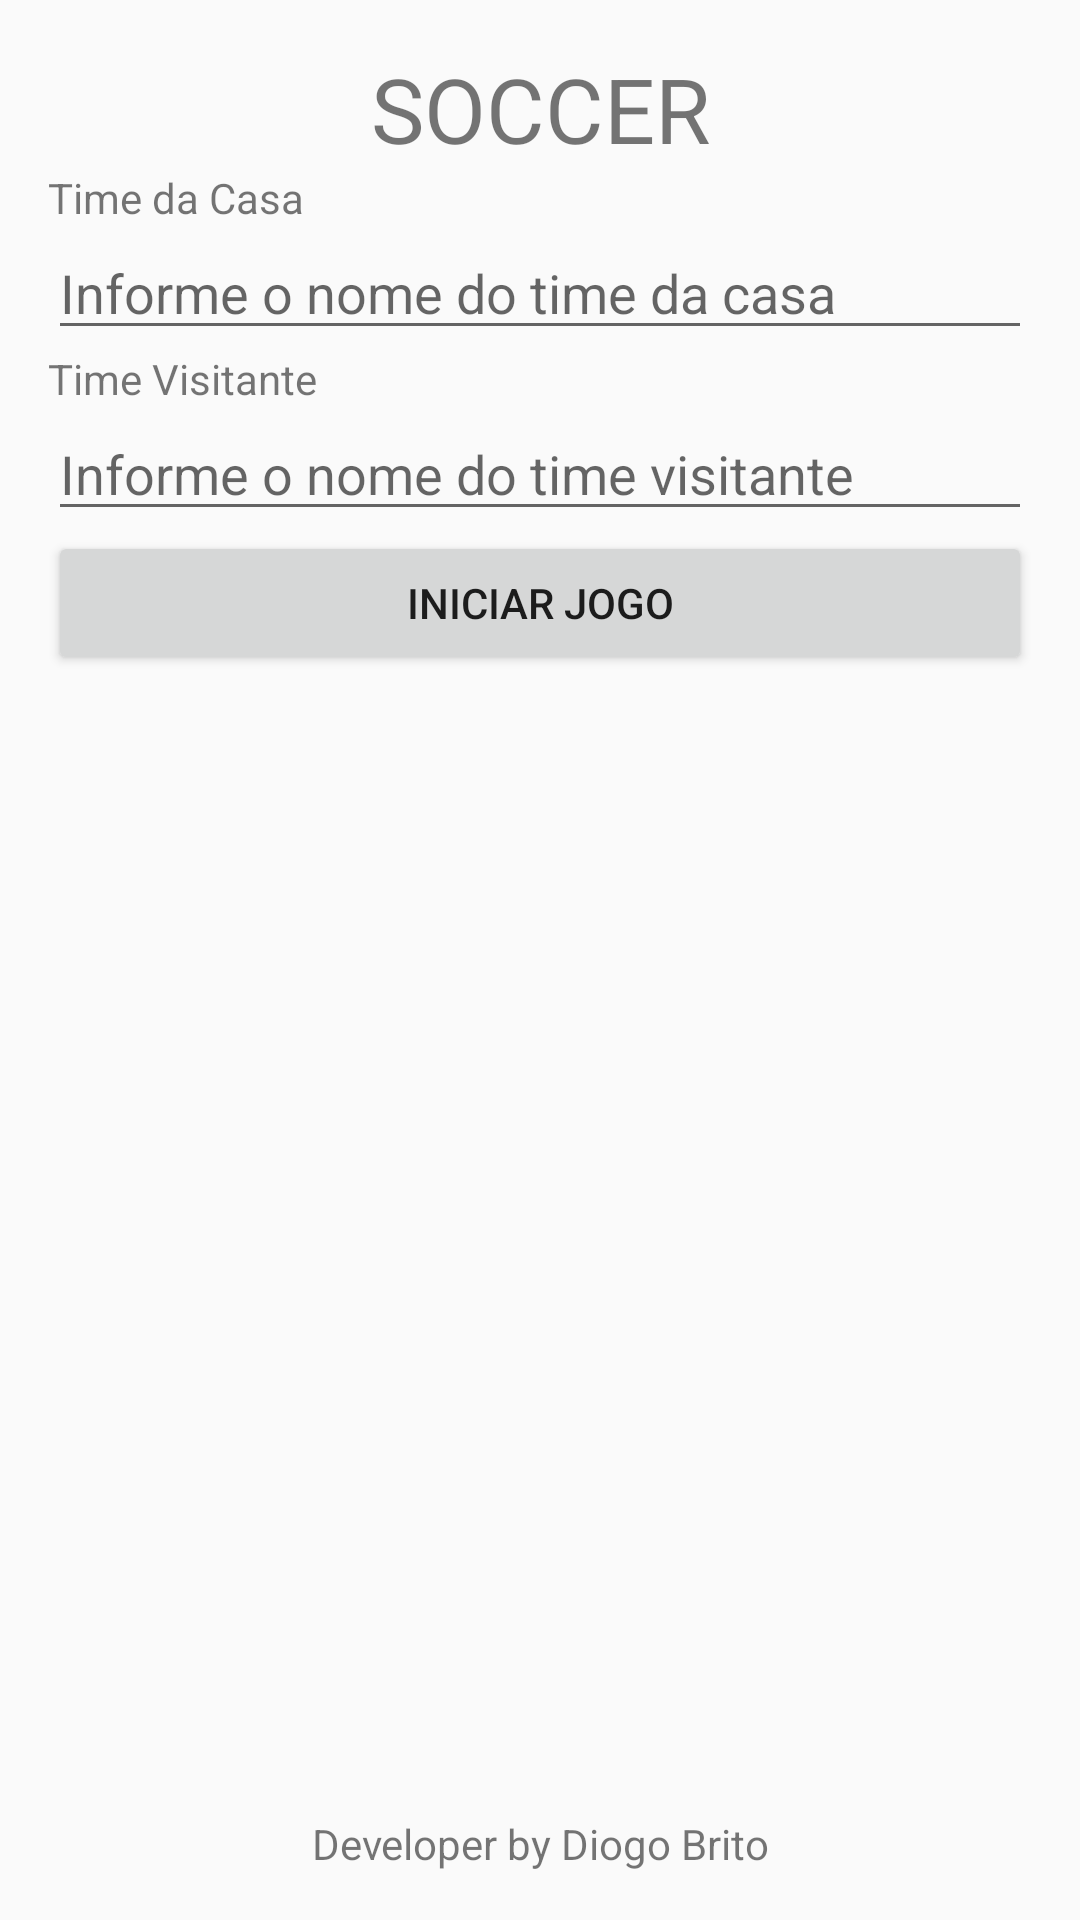

Android layout source for this screen:
<!-- AndroidManifest.xml: application theme AppTheme -->
<!-- res/layout/activity_main.xml -->
<?xml version="1.0" encoding="utf-8"?>
<RelativeLayout xmlns:android="http://schemas.android.com/apk/res/android"
    xmlns:tools="http://schemas.android.com/tools"
    android:id="@+id/activity_main"
    android:layout_width="match_parent"
    android:layout_height="match_parent"
    android:paddingBottom="@dimen/activity_vertical_margin"
    android:paddingLeft="@dimen/activity_horizontal_margin"
    android:paddingRight="@dimen/activity_horizontal_margin"
    android:paddingTop="@dimen/activity_vertical_margin"
    tools:context="br.com.fiap.placar.MainActivity">

    <TextView
        android:id="@+id/header"
        android:gravity="center"
        android:layout_width="match_parent"
        android:layout_height="wrap_content"
        android:text="@string/app_name"
        android:textSize="@dimen/tamanho_titulo"/>

    <LinearLayout
        android:layout_below="@+id/header"
        android:layout_above="@+id/rodape"
        android:layout_width="match_parent"
        android:layout_height="match_parent"
        android:orientation="vertical">
        <TextView
            android:layout_width="match_parent"
            android:layout_height="wrap_content"
            android:text="Time da Casa"/>

        <EditText
            android:hint="Informe o nome do time da casa"
            android:id="@+id/etTimeCasa"
            android:layout_width="match_parent"
            android:layout_height="wrap_content"
            />

        <TextView
            android:layout_width="match_parent"
            android:layout_height="wrap_content"
            android:text="Time Visitante"/>

        <EditText
            android:hint="Informe o nome do time visitante"
            android:id="@+id/etTimeVisitante"
            android:layout_width="match_parent"
            android:layout_height="wrap_content" />

        <Button
            android:layout_width="match_parent"
            android:layout_height="wrap_content"
            android:text="Iniciar jogo"
            android:onClick="iniciarJogo"/>

    </LinearLayout>

    <TextView
        android:id="@+id/rodape"
        android:layout_width="match_parent"
        android:layout_height="wrap_content"
        android:text="@string/label_desenvolvido"
        android:gravity="center"
        android:layout_alignParentBottom="true" />
</RelativeLayout>
<!-- resources referenced by this layout -->
<resources>
  <dimen name="activity_horizontal_margin">16dp</dimen>
  <dimen name="activity_vertical_margin">16dp</dimen>
  <dimen name="tamanho_titulo">30sp</dimen>
  <string name="app_name">SOCCER</string>
  <string name="label_desenvolvido">Developer by Diogo Brito</string>
  <style name="AppTheme" parent="Theme.AppCompat.Light.DarkActionBar">
          
          <item name="colorPrimary">@color/colorPrimary</item>
          <item name="colorPrimaryDark">@color/colorPrimaryDark</item>
          <item name="colorAccent">@color/colorAccent</item>
      </style>
  <color name="colorPrimary">#2196F3</color>
  <color name="colorPrimaryDark">#1976D2</color>
  <color name="colorAccent">#FFEB3B</color>
</resources>
